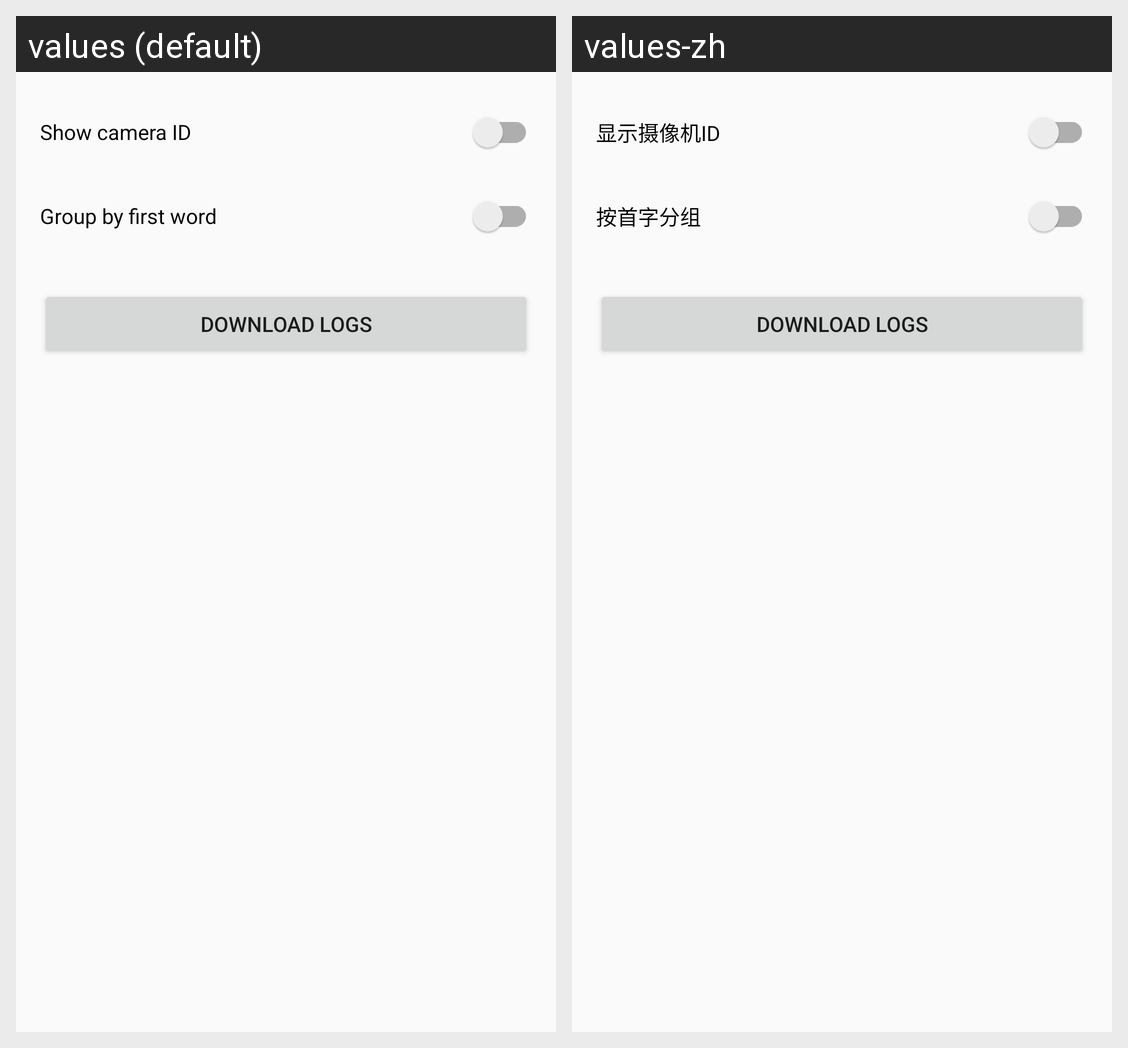

Here is an Android app screen in its default locale and in the app's own translations. Write out the translated-string differences for the strings that appear on this screen.
Android screen res/layout/activity_settings.xml rendered under 2 locales, left to right: values (default), values-zh. Device: Nexus 5 (rendered at 1080×1920; each locale shown at half size, 540×960, under a caption strip naming it); theme AppTheme.
Strings drawn on this screen, with the default value and each locale's value (text and hints the layout hard-codes, and strings that could not be matched under every locale, appear in the picture but are not listed):

pref_show_camera_id
  values: Show camera ID
  values-zh: 显示摄像机ID

pref_group_by_first_word
  values: Group by first word
  values-zh: 按首字分组

pref_download_logs
  values: Download logs
  values-zh: Download logs  [not translated; the default value is used]
